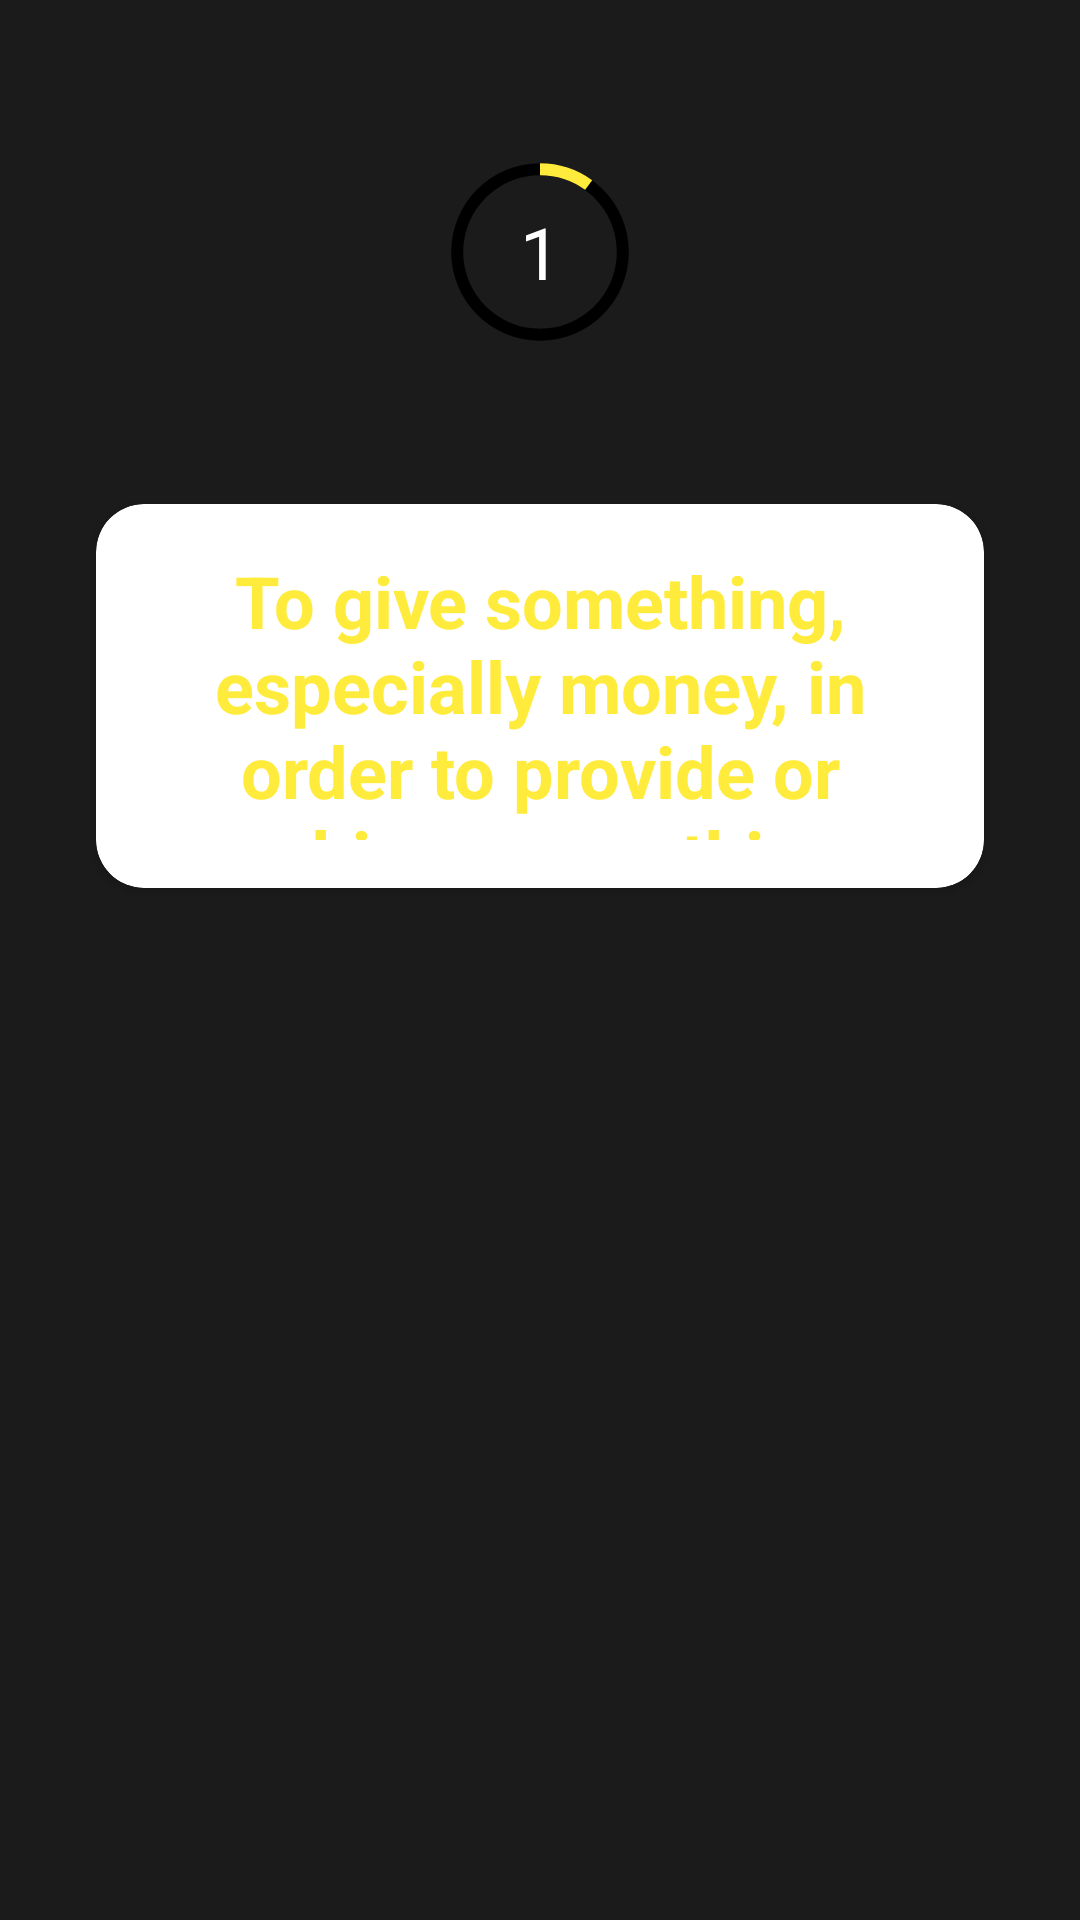

The Android layout XML behind this screen, and the referenced resources:
<!-- AndroidManifest.xml: application theme Theme.Voc -->
<!-- res/layout/activity_quiz.xml -->
<?xml version="1.0" encoding="utf-8"?>
<LinearLayout xmlns:android="http://schemas.android.com/apk/res/android"
    xmlns:app="http://schemas.android.com/apk/res-auto"
    xmlns:tools="http://schemas.android.com/tools"
    android:layout_width="match_parent"
    android:layout_height="match_parent"
    android:layout_gravity="center"
    android:background="#1b1b1b"
    android:orientation="vertical"
    android:padding="@dimen/padding16"
    tools:context=".QuizActivity">

    <RelativeLayout
        android:id="@+id/relative_progress_bar"
        android:layout_width="match_parent"
        android:layout_height="wrap_content"
        android:layout_margin="@dimen/margin16"
        android:padding="4dp">

        <ProgressBar
            android:id="@+id/progressBar"
            style="?android:attr/progressBarStyleHorizontal"
            android:layout_width="64dp"
            android:layout_height="64dp"
            android:layout_centerInParent="true"
            android:layout_margin="@dimen/margin16"

            android:background="@drawable/circle_shape"
            android:indeterminate="false"
            android:max="100"
            android:progress="10"
            android:progressDrawable="@drawable/circular_progress_bar" />

        <TextView
            android:id="@+id/text_view_order"
            android:layout_width="wrap_content"
            android:layout_height="wrap_content"
            android:layout_centerInParent="true"
            android:text="@string/_1"
            android:textColor="@color/white"
            android:textSize="@dimen/text_size24" />
    </RelativeLayout>

    <androidx.cardview.widget.CardView
        android:layout_width="match_parent"
        android:layout_height="128dp"
        android:layout_margin="@dimen/margin16"
        android:elevation="@dimen/elevation4"
        android:padding="@dimen/padding16"
        app:cardCornerRadius="@dimen/radius16">

        <TextView
            android:id="@+id/text_view_question"
            android:layout_width="match_parent"
            android:layout_height="wrap_content"
            android:layout_gravity="center"
            android:layout_margin="16dp"
            android:text="@string/contribute_mean"
            android:textAlignment="center"
            android:textColor="#FFEB3B"
            android:textSize="@dimen/text_size24"
            android:textStyle="bold" />
    </androidx.cardview.widget.CardView>


    <androidx.recyclerview.widget.RecyclerView
        android:id="@+id/recyclerViewAnswers"
        android:layout_width="match_parent"
        android:layout_height="wrap_content"
        android:layout_gravity="center_horizontal|center_vertical"
        android:layout_margin="@dimen/margin16" />
</LinearLayout>
<!-- resources referenced by this layout -->
<resources>
  <dimen name="elevation4">4dp</dimen>
  <dimen name="margin16">16dp</dimen>
  <dimen name="padding16">16dp</dimen>
  <dimen name="radius16">16dp</dimen>
  <dimen name="text_size24">24sp</dimen>
  <!-- drawable circle_shape (drawable) -->
  <?xml version="1.0" encoding="utf-8"?>
  <shape xmlns:android="http://schemas.android.com/apk/res/android"
      android:innerRadiusRatio="2.5"
      android:shape="ring"
      android:thickness="4dp"
      android:useLevel="false">
  
      <solid android:color="#000000" />
  
  </shape>
  <!-- drawable circular_progress_bar (drawable) -->
  <?xml version="1.0" encoding="utf-8"?>
  <rotate xmlns:android="http://schemas.android.com/apk/res/android"
      android:fromDegrees="270"
      android:toDegrees="270">
      <shape
          android:innerRadiusRatio="2.5"
          android:shape="ring"
          android:thickness="4dp"
          android:useLevel="true">
  
          <gradient
              android:angle="0"
              android:endColor="#FFEB3B"
              android:startColor="#FFEB3B"
              android:type="sweep"
              android:useLevel="false" />
      </shape>
  </rotate>
  <string name="_1">1</string>
  <string name="contribute_mean">To give something, especially money, in order to provide or achieve something together with other people.</string>
  <style name="Theme.Voc" parent="Theme.MaterialComponents.DayNight.NoActionBar">
          
          <item name="colorPrimary">@color/purple_500</item>
          <item name="colorPrimaryVariant">#323232</item>
          <item name="colorOnPrimary">@color/white</item>
          
          <item name="colorSecondary">@color/teal_200</item>
          <item name="colorSecondaryVariant">@color/teal_700</item>
          <item name="colorOnSecondary">@color/black</item>
          
          <item name="android:statusBarColor" tools:targetApi="l">?attr/colorPrimaryVariant</item>
          
      </style>
  <!-- not gathered from this repository: default colours our renderer supplied (Android Studio template values) -->
  <color name="purple_500">#FF6200EE</color>
  <color name="teal_200">#FF03DAC5</color>
  <color name="teal_700">#FF018786</color>
  <color name="black">#FF000000</color>
  <color name="white">#FFFFFFFF</color>
</resources>
